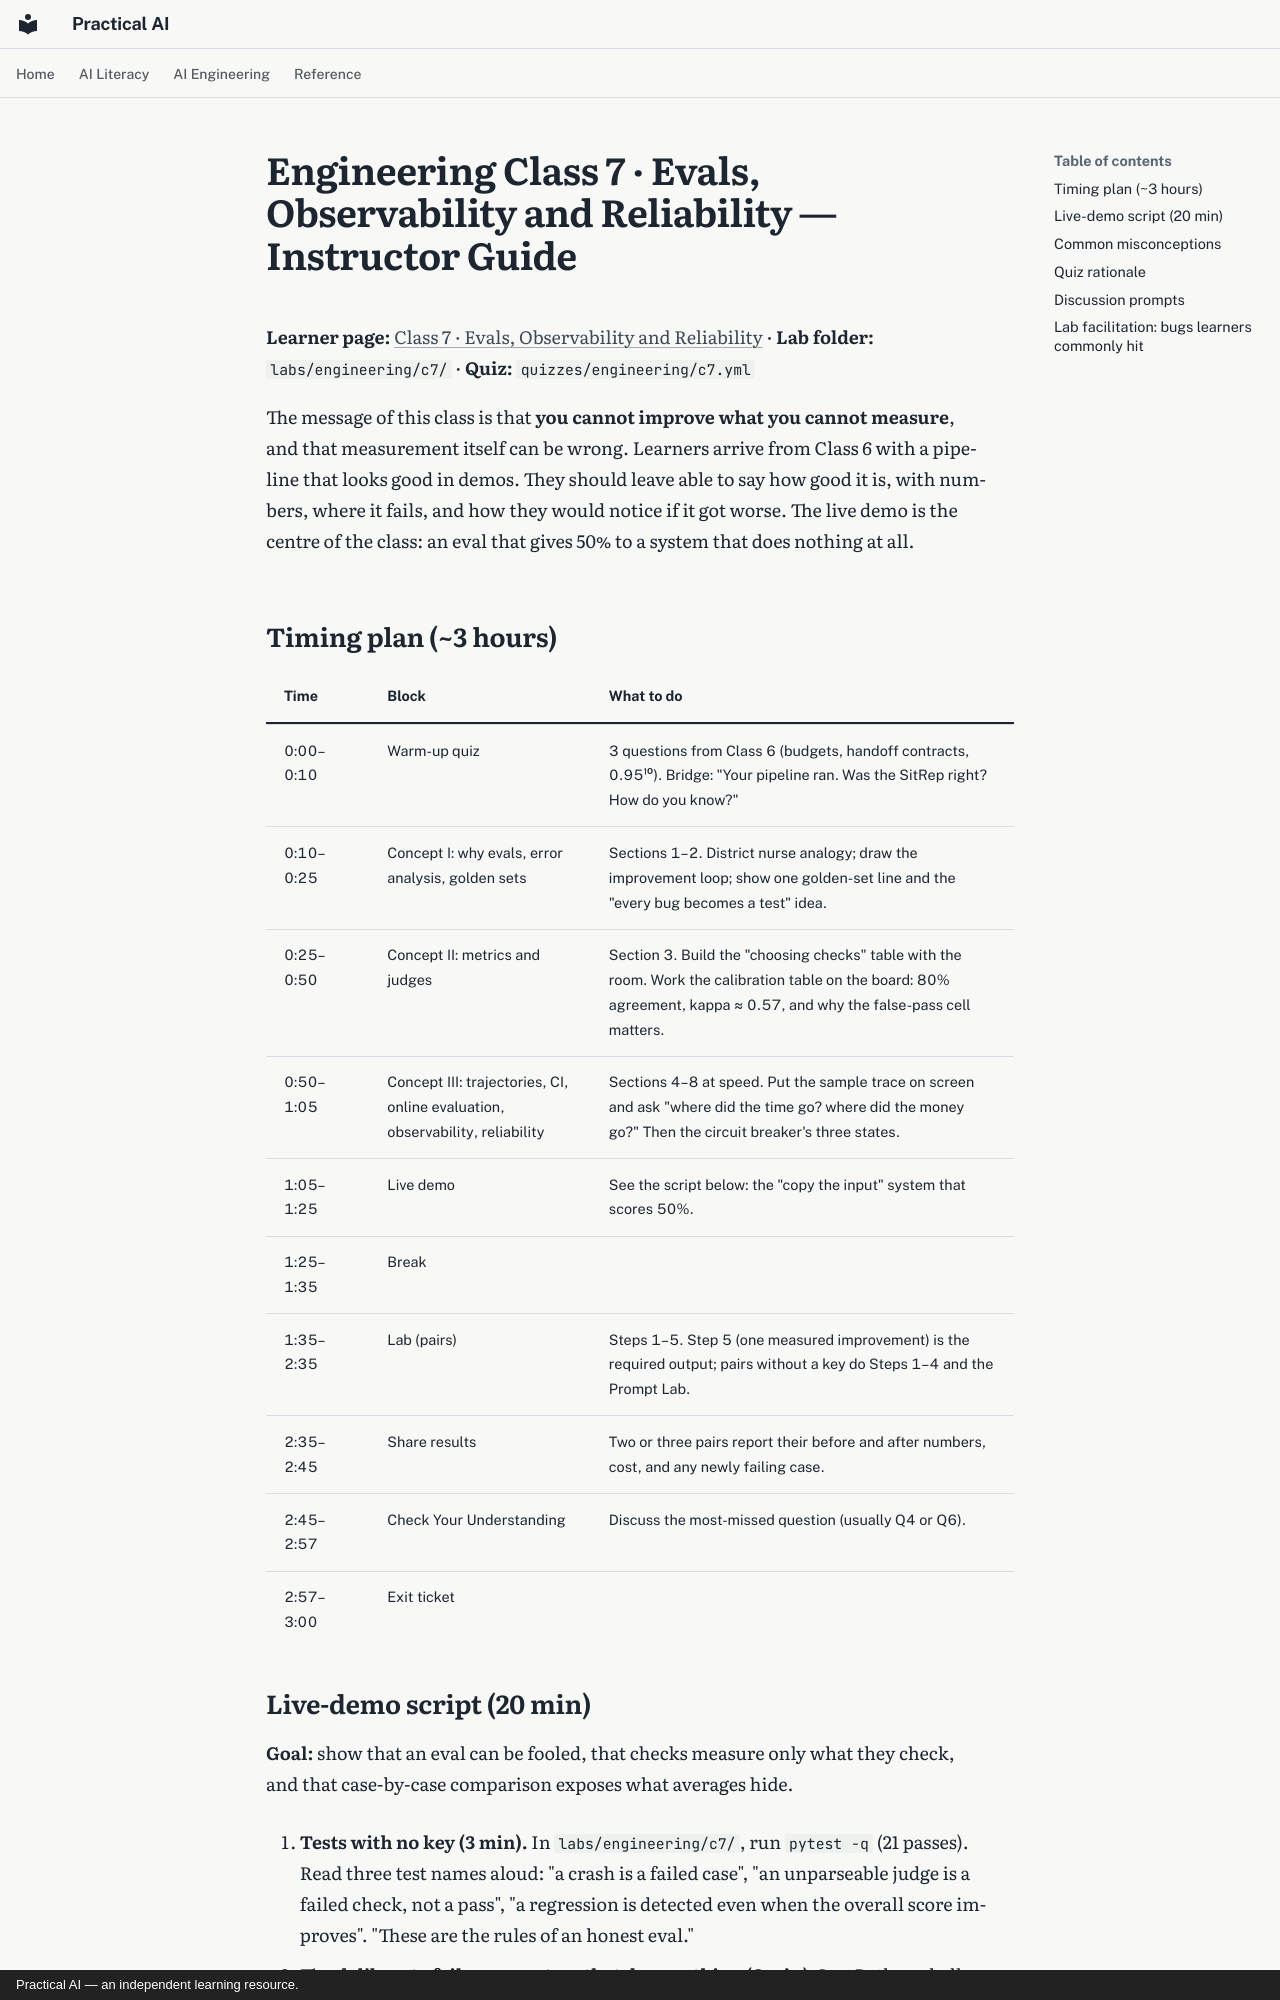

repository: elias-lee/practical-ai-courses · page: instructor/engineering-c7.html · generator: mkdocs · copyright: Practical AI — an independent learning resource.

# Engineering Class 7 · Evals, Observability and Reliability — Instructor Guide

**Learner page:** [Class 7 · Evals, Observability and Reliability](../engineering/c7.md) ·
**Lab folder:** `labs/engineering/c7/` · **Quiz:** `quizzes/engineering/c7.yml`

The message of this class is that **you cannot improve what you cannot measure**, and that
measurement itself can be wrong. Learners arrive from Class 6 with a pipeline that looks good in
demos. They should leave able to say how good it is, with numbers, where it fails, and how they
would notice if it got worse. The live demo is the centre of the class: an eval that gives 50% to
a system that does nothing at all.

## Timing plan (~3 hours)

| Time | Block | What to do |
|---|---|---|
| 0:00–0:10 | Warm-up quiz | 3 questions from Class 6 (budgets, handoff contracts, 0.95¹⁰). Bridge: "Your pipeline ran. Was the SitRep right? How do you know?" |
| 0:10–0:25 | Concept I: why evals, error analysis, golden sets | Sections 1–2. District nurse analogy; draw the improvement loop; show one golden-set line and the "every bug becomes a test" idea. |
| 0:25–0:50 | Concept II: metrics and judges | Section 3. Build the "choosing checks" table with the room. Work the calibration table on the board: 80% agreement, kappa ≈ 0.57, and why the false-pass cell matters. |
| 0:50–1:05 | Concept III: trajectories, CI, online evaluation, observability, reliability | Sections 4–8 at speed. Put the sample trace on screen and ask "where did the time go? where did the money go?" Then the circuit breaker's three states. |
| 1:05–1:25 | Live demo | See the script below: the "copy the input" system that scores 50%. |
| 1:25–1:35 | Break | |
| 1:35–2:35 | Lab (pairs) | Steps 1–5. Step 5 (one measured improvement) is the required output; pairs without a key do Steps 1–4 and the Prompt Lab. |
| 2:35–2:45 | Share results | Two or three pairs report their before and after numbers, cost, and any newly failing case. |
| 2:45–2:57 | Check Your Understanding | Discuss the most-missed question (usually Q4 or Q6). |
| 2:57–3:00 | Exit ticket | |
